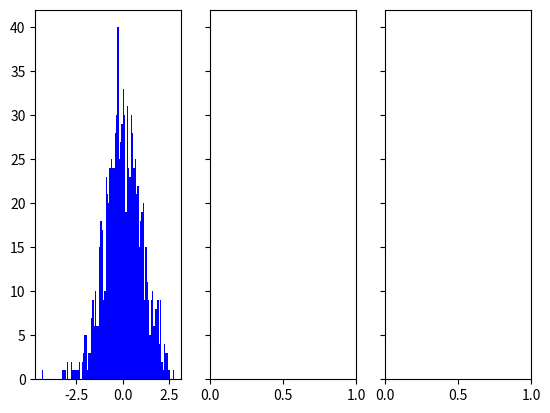

Python code for this plot: (Note: this script raises an exception after producing the figure.)
import matplotlib.pyplot as plt
import numpy as np
from matplotlib.widgets import Slider

# The three distributions
nsamples = 1000
scale_normal = 1.0
mean_normal = 0
shape_gamma = 1.1
scale_gamma = 1.0
low_uniform = 0
high_uniform = 10
x1 = np.random.normal(mean_normal,scale_normal,nsamples)
x2 = np.random.gamma(shape_gamma,scale_gamma,nsamples)
x3 = np.random.uniform(low_uniform,high_uniform,nsamples)

# The initial plots
fig, axes = plt.subplots(1,3,sharey=True)
bins = 100
alpha = 0.5

axes[0].hist(x1,normed=True,bins=bins,alpha=alpha,color='blue')
axes[0].axvline(np.mean(x1),0,1,lw=2,color='r',alpha=alpha)
axes[0].set_xlim(-10,10)

axes[1].hist(x2,normed=True,bins=bins,alpha=alpha,color='green')
axes[1].axvline(np.mean(x2),0,1,lw=2,color='r',alpha=alpha)
axes[1].set_xlim(0,10)

axes[2].hist(x3,normed=True,bins=bins,alpha=alpha,color='magenta')
axes[2].axvline(np.mean(x3),0,1,lw=2,color='r',alpha=alpha)
axes[2].set_xlim(0,10)

# Sliders
min_samples = 100
max_samples = 1000
ax_samples = plt.axes([0.47, 0.9, 0.1, 0.03])

min_n, max_n = np.min(x1), np.max(x1)
axcolor = 'lightgoldenrodyellow'

axmean_n = plt.axes([0.14, 0.05, 0.2, 0.03], facecolor=axcolor)		#[left, bottom, width, height]
axstd_n = plt.axes([0.14, 0.01, 0.2, 0.03], facecolor=axcolor)

ax_shape_g = plt.axes([0.41, 0.05, 0.2, 0.03], facecolor=axcolor)
ax_scale_g = plt.axes([0.41, 0.01, 0.2, 0.03], facecolor=axcolor)

ax_low_u = plt.axes([0.68, 0.05, 0.2, 0.03], facecolor=axcolor)
ax_high_u = plt.axes([0.68, 0.01, 0.2, 0.03], facecolor=axcolor)

sl_samples = Slider(ax_samples,label='n_samples',valmin=100,valmax=1000,valinit=1000)
sl_mean_x1 = Slider(axmean_n,label='mean',valmin=-2,valmax=2,valinit=mean_normal)
sl_std_x1 = Slider(axstd_n,label='std',valmin=0,valmax=3.0,valinit=scale_normal)
sl_shape_x2 = Slider(ax_shape_g,label='shape',valmin=1.0,valmax=2.0,valinit=shape_gamma)
sl_scale_x2 = Slider(ax_scale_g,label='scale',valmin=1.0,valmax=2.0,valinit=scale_gamma)
sl_low_x3 = Slider(ax_low_u,label='low',valmin=0.0,valmax=10.0,valinit=low_uniform)
sl_high_x3 = Slider(ax_high_u,label='high',valmin=0.0,valmax=10.0,valinit=high_uniform)

# Slider callbacks
def update_nsamples(val):
	val = int(sl_samples.val)

	val1_axes1 = sl_mean_x1.val
	val2_axes1 = sl_std_x1.val

	val1_axes2 = sl_shape_x2.val
	val2_axes2 = sl_scale_x2.val

	val1_axes3 = sl_low_x3.val
	val2_axes3 = sl_high_x3.val

	x1 = np.random.normal(val1_axes1,val2_axes1,val)
	x2 = np.random.gamma(val1_axes2,val2_axes2,nsamples)
	x3 = np.random.uniform(val1_axes3,val2_axes3,nsamples)

	axes[0].cla()
	axes[0].hist(x1,normed=True,bins=bins,alpha=alpha,color='blue')
	axes[0].axvline(np.mean(x1),0,1,lw=2,color='r',alpha=alpha)
	axes[0].set_xlim(-10,10)
	axes[1].cla()
	axes[1].hist(x2,normed=True,bins=bins,alpha=alpha,color='green')
	axes[1].axvline(np.mean(x2),0,1,lw=2,color='r',alpha=alpha)
	axes[1].set_xlim(0,10)
	axes[2].cla()
	axes[2].hist(x3,normed=True,bins=bins,alpha=alpha,color='magenta')
	axes[2].axvline(np.mean(x3),0,1,lw=2,color='r',alpha=alpha)
	axes[2].set_xlim(0,10)
sl_samples.on_changed(update_nsamples)

def update_val1(val):
	val1 = sl_mean_x1.val
	val2 = sl_std_x1.val
	x1 = np.random.normal(val1,val2,nsamples)
	axes[0].cla()
	axes[0].hist(x1,normed=True,bins=bins,alpha=alpha,color='blue')
	axes[0].axvline(np.mean(x1),0,1,lw=2,color='r',alpha=alpha)
	axes[0].set_xlim(-10,10)
sl_mean_x1.on_changed(update_val1)
sl_std_x1.on_changed(update_val1)

def update_val2(val):
	val1 = sl_shape_x2.val
	val2 = sl_scale_x2.val
	x2 = np.random.gamma(val1,val2,nsamples)
	axes[1].cla()
	axes[1].hist(x2,normed=True,bins=bins,alpha=alpha,color='green')
	axes[1].axvline(np.mean(x2),0,1,lw=2,color='r',alpha=alpha)
	axes[1].set_xlim(0,10)
sl_shape_x2.on_changed(update_val2)
sl_scale_x2.on_changed(update_val2)

def update_val3(val):
	val1 = sl_low_x3.val
	val2 = sl_high_x3.val
	x3 = np.random.uniform(val1,val2,nsamples)
	axes[2].cla()
	axes[2].hist(x3,normed=True,bins=bins,alpha=alpha,color='magenta')
	axes[2].axvline(np.mean(x3),0,1,lw=2,color='r',alpha=alpha)
	axes[2].set_xlim(0,10)
sl_low_x3.on_changed(update_val3)
sl_high_x3.on_changed(update_val3)

plt.show()
